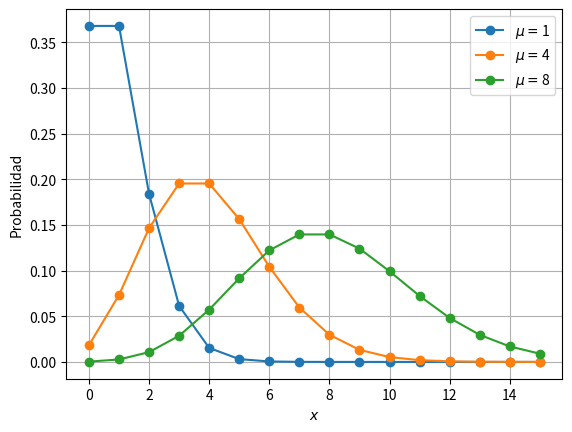

This chart was generated by the following Python code: (Note: this script raises an exception after producing the figure.)
# -*- coding: UTF-8 -*-
from matplotlib.pyplot import *
from numpy import *
#from scipy.special import gamma # importa la funcion gamma para calcular factorial
from scipy.stats import poisson # importa la distribucion de Poisson

x=arange(16)

for mu in [1,4,8]:
#	p = exp(-mu)*mu**x/gamma(x+1)  # podemos evaluar directamente la funcion
	p = poisson.pmf(x,mu) # o podemos usar la probabilidad ya definida en scipy.stats
	plot(x,p, marker='o', label=u'$\mu= $'+str(mu))
legend()
grid()
xlabel("$x$")
ylabel("Probabilidad")
savefig("../figs/fig-probabilidad-Poisson.pdf")
